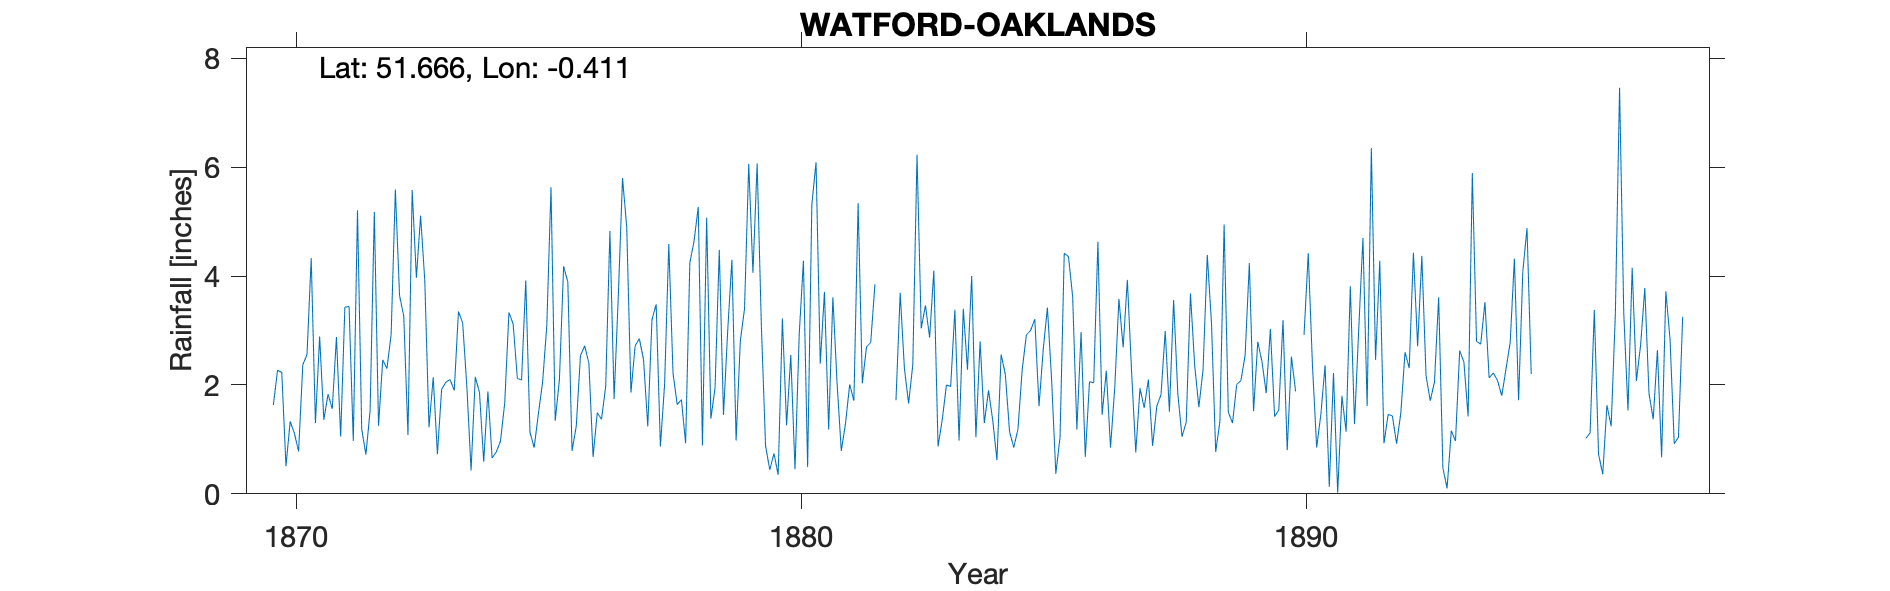

Source data for this figure (header and first rows):
WATFORD-OAKLANDS, , , , , , , , , , , , , , , , , , , , , , , 
Grid ref, TQ100976, Long, -0.4109, Lat, 51.67, Elevation, 273, ft, , , , , , , , , , , , , , , 
Station no, RR2123, , , , , , , , , , , , , , , , , , , , , , 
, 1870, 1871, 1872, 1873, 1874, 1875, 1876, 1877, 1878, 1879, 1880, 1881, 1882, 1883, 1884, 1885, 1886, 1887, 1888, 1889, 1890, 1891, 1892
January, 1.63, 1.36, 5.18, 3.91, 2.15, 3.92, 1.24, 4.9, 1.64, 2.99, 0.35, 1.18, , 2.87, 2.8, 3, 2.97, 2.25, 1.05, 1.3, 3.19, 2.22, 0.93
February, 2.27, 1.83, 1.25, 1.22, 1.86, 1.13, 2.54, 1.86, 1.73, 4.3, 3.22, 3.61, , 4.1, 1.3, 3.21, 0.68, 0.76, 1.32, 2.01, 0.8, 0.02, 1.46
March, 2.23, 1.56, 2.46, 2.14, 0.59, 0.85, 2.72, 2.72, 0.93, 0.98, 1.26, 2.03, , 0.87, 1.9, 1.61, 2.06, 1.94, 3.68, 2.08, 2.52, 1.8, 1.43
April, 0.51, 2.88, 2.3, 0.73, 1.88, 1.47, 2.4, 2.85, 4.24, 2.81, 2.55, 0.79, , 1.36, 1.35, 2.65, 2.04, 1.58, 2.36, 2.55, 1.88, 1.14, 0.92
May, 1.33, 1.05, 2.93, 1.92, 0.66, 2.05, 0.68, 2.46, 4.64, 3.4, 0.45, 1.29, 1.72, 2, 0.62, 3.42, 4.63, 2.1, 1.59, 4.24, , 3.81, 1.48
June, 1.11, 3.43, 5.59, 2.05, 0.77, 3.09, 1.49, 1.24, 5.27, 6.06, 2.93, 2.01, 3.69, 1.97, 2.56, 2.09, 1.45, 0.88, 2.29, 1.52, 2.92, 1.28, 2.6
July, 0.78, 3.44, 3.64, 2.1, 0.97, 5.63, 1.37, 3.2, 0.89, 4.06, 4.28, 1.71, 2.31, 3.38, 2.19, 0.37, 2.26, 1.61, 4.39, 2.79, 4.42, 3.02, 2.31
August, 2.37, 0.97, 3.26, 1.9, 1.67, 1.34, 1.97, 3.48, 5.07, 6.07, 0.49, 5.34, 1.66, 0.98, 1.14, 1.04, 0.85, 1.82, 3.13, 2.43, 2.36, 4.7, 4.43
September, 2.56, 5.21, 1.08, 3.35, 3.33, 2.1, 4.83, 0.87, 1.38, 3.09, 5.31, 2.03, 2.37, 3.4, 0.85, 4.42, 1.95, 2.99, 0.77, 1.85, 0.85, 1.61, 2.71
October, 4.33, 1.19, 5.58, 3.14, 3.12, 4.18, 1.74, 2.01, 1.95, 0.88, 6.09, 2.7, 6.23, 2.28, 1.19, 4.36, 3.58, 1.51, 1.33, 3.03, 1.46, 6.35, 4.37
November, 1.3, 0.72, 3.97, 1.96, 2.12, 3.89, 3.64, 4.59, 4.48, 0.44, 2.39, 2.78, 3.04, 4, 2.28, 3.62, 2.69, 3.56, 4.95, 1.42, 2.36, 2.46, 2.17
December, 2.89, 1.53, 5.11, 0.43, 2.09, 0.79, 5.8, 2.22, 1.45, 0.74, 3.71, 3.85, 3.46, 1.04, 2.92, 1.18, 3.93, 1.83, 1.5, 1.54, 0.13, 4.28, 1.71
Total, 23.31, 25.17, 42.35, 24.85, 21.21, 30.44, 30.42, 32.4, 33.67, 35.82, 33.03, 29.32, , 28.25, 21.1, 30.97, 29.09, 22.83, 28.36, 26.76, , 32.69, 26.52
1890 May estimated as record lost., , , , , , , , , , , , , , , , , , , , , , , 
